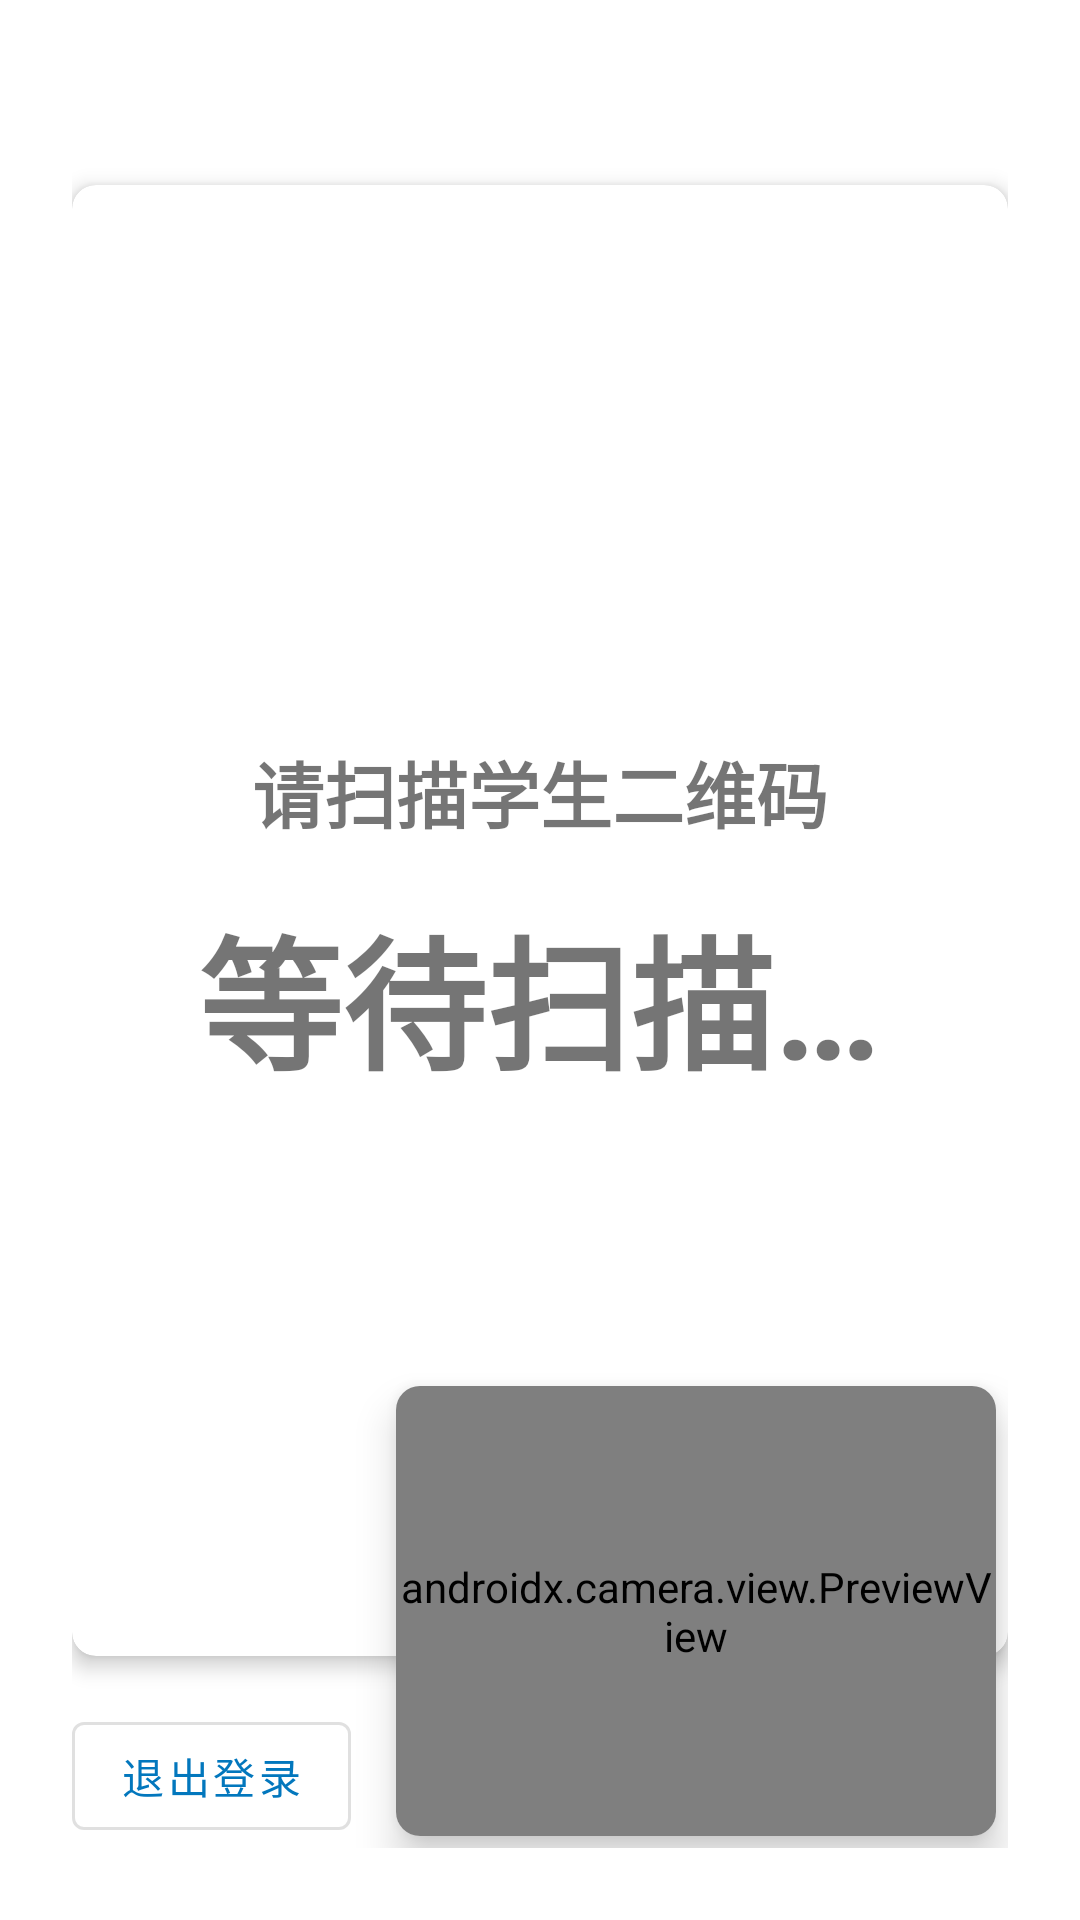

Android layout source for this screen:
<!-- AndroidManifest.xml: application theme Theme.CanteenClient -->
<!-- res/layout/activity_scan.xml -->
<?xml version="1.0" encoding="utf-8"?>
<androidx.constraintlayout.widget.ConstraintLayout xmlns:android="http://schemas.android.com/apk/res/android"
    xmlns:app="http://schemas.android.com/apk/res-auto"
    xmlns:tools="http://schemas.android.com/tools"
    android:layout_width="match_parent"
    android:layout_height="match_parent"
    android:padding="24dp"
    tools:context=".ScanActivity">

    <LinearLayout
        android:id="@+id/linearLayoutHeader"
        android:layout_width="match_parent"
        android:layout_height="wrap_content"
        android:orientation="horizontal"
        app:layout_constraintEnd_toEndOf="parent"
        app:layout_constraintStart_toStartOf="parent"
        app:layout_constraintTop_toTopOf="parent">

        <TextView
            android:id="@+id/textViewUserInfo"
            android:layout_width="0dp"
            android:layout_height="wrap_content"
            android:layout_weight="1"
            tools:text="操作员: 系统管理员"
            android:textSize="16sp" />

        <TextView
            android:id="@+id/textViewWindowType"
            android:layout_width="wrap_content"
            android:layout_height="wrap_content"
            tools:text="B餐窗口"
            android:textSize="16sp"
            android:textStyle="bold" />

    </LinearLayout>

    <com.google.android.material.card.MaterialCardView
        android:id="@+id/cardViewScanResult"
        android:layout_width="match_parent"
        android:layout_height="0dp"
        android:layout_marginTop="16dp"
        android:layout_marginBottom="16dp"
        app:cardCornerRadius="8dp"
        app:cardElevation="4dp"
        app:layout_constraintBottom_toTopOf="@+id/buttonLogout"
        app:layout_constraintEnd_toEndOf="parent"
        app:layout_constraintStart_toStartOf="parent"
        app:layout_constraintTop_toBottomOf="@+id/linearLayoutHeader">

        <LinearLayout
            android:layout_width="match_parent"
            android:layout_height="match_parent"
            android:gravity="center"
            android:orientation="vertical"
            android:padding="16dp">

            <TextView
                android:id="@+id/textViewStudentName"
                android:layout_width="wrap_content"
                android:layout_height="wrap_content"
                android:layout_marginBottom="16dp"
                android:text="@string/scan_prompt"
                android:textSize="24sp"
                android:textStyle="bold" />

            <TextView
                android:id="@+id/textViewScanResult"
                android:layout_width="wrap_content"
                android:layout_height="wrap_content"
                android:text="@string/scan_waiting"
                android:textSize="48sp"
                android:textStyle="bold" />

        </LinearLayout>

    </com.google.android.material.card.MaterialCardView>

    
    <com.google.android.material.button.MaterialButton
        android:id="@+id/buttonLogout"
        style="@style/Widget.MaterialComponents.Button.OutlinedButton"
        android:layout_width="wrap_content"
        android:layout_height="wrap_content"
        android:text="@string/btn_logout"
        app:layout_constraintBottom_toBottomOf="parent"
        app:layout_constraintStart_toStartOf="parent" />

    
    <com.google.android.material.card.MaterialCardView
        android:id="@+id/cardViewCamera"
        android:layout_width="200dp"
        android:layout_height="150dp"
        android:layout_margin="4dp"
        app:cardCornerRadius="8dp"
        app:cardElevation="8dp"
        app:layout_constraintBottom_toBottomOf="parent"
        app:layout_constraintEnd_toEndOf="parent">

        <androidx.camera.view.PreviewView
            android:id="@+id/viewFinder"
            android:layout_width="match_parent"
            android:layout_height="match_parent" />

    </com.google.android.material.card.MaterialCardView>

</androidx.constraintlayout.widget.ConstraintLayout>
<!-- resources referenced by this layout -->
<resources>
  <string name="btn_logout">退出登录</string>
  <string name="scan_prompt">请扫描学生二维码</string>
  <string name="scan_waiting">等待扫描…</string>
  <style name="Theme.CanteenClient" parent="Theme.MaterialComponents.Light.NoActionBar">
          
          <item name="colorPrimary">@color/primary</item>
          <item name="colorPrimaryVariant">@color/primary_dark</item>
          <item name="colorOnPrimary">@color/white</item>
          
          <item name="colorSecondary">@color/accent</item>
          <item name="colorSecondaryVariant">@color/accent</item>
          <item name="colorOnSecondary">@color/black</item>
          
          <item name="android:statusBarColor">?attr/colorPrimaryVariant</item>
          
          <item name="android:textColorPrimary">@color/primary_text</item>
          <item name="android:textColorSecondary">@color/secondary_text</item>
      </style>
  <color name="primary">#0277BD</color>
  <color name="primary_dark">#01579B</color>
  <color name="white">#FFFFFFFF</color>
  <color name="accent">#FFC107</color>
  <color name="black">#FF000000</color>
  <color name="primary_text">#212121</color>
  <color name="secondary_text">#757575</color>
</resources>
